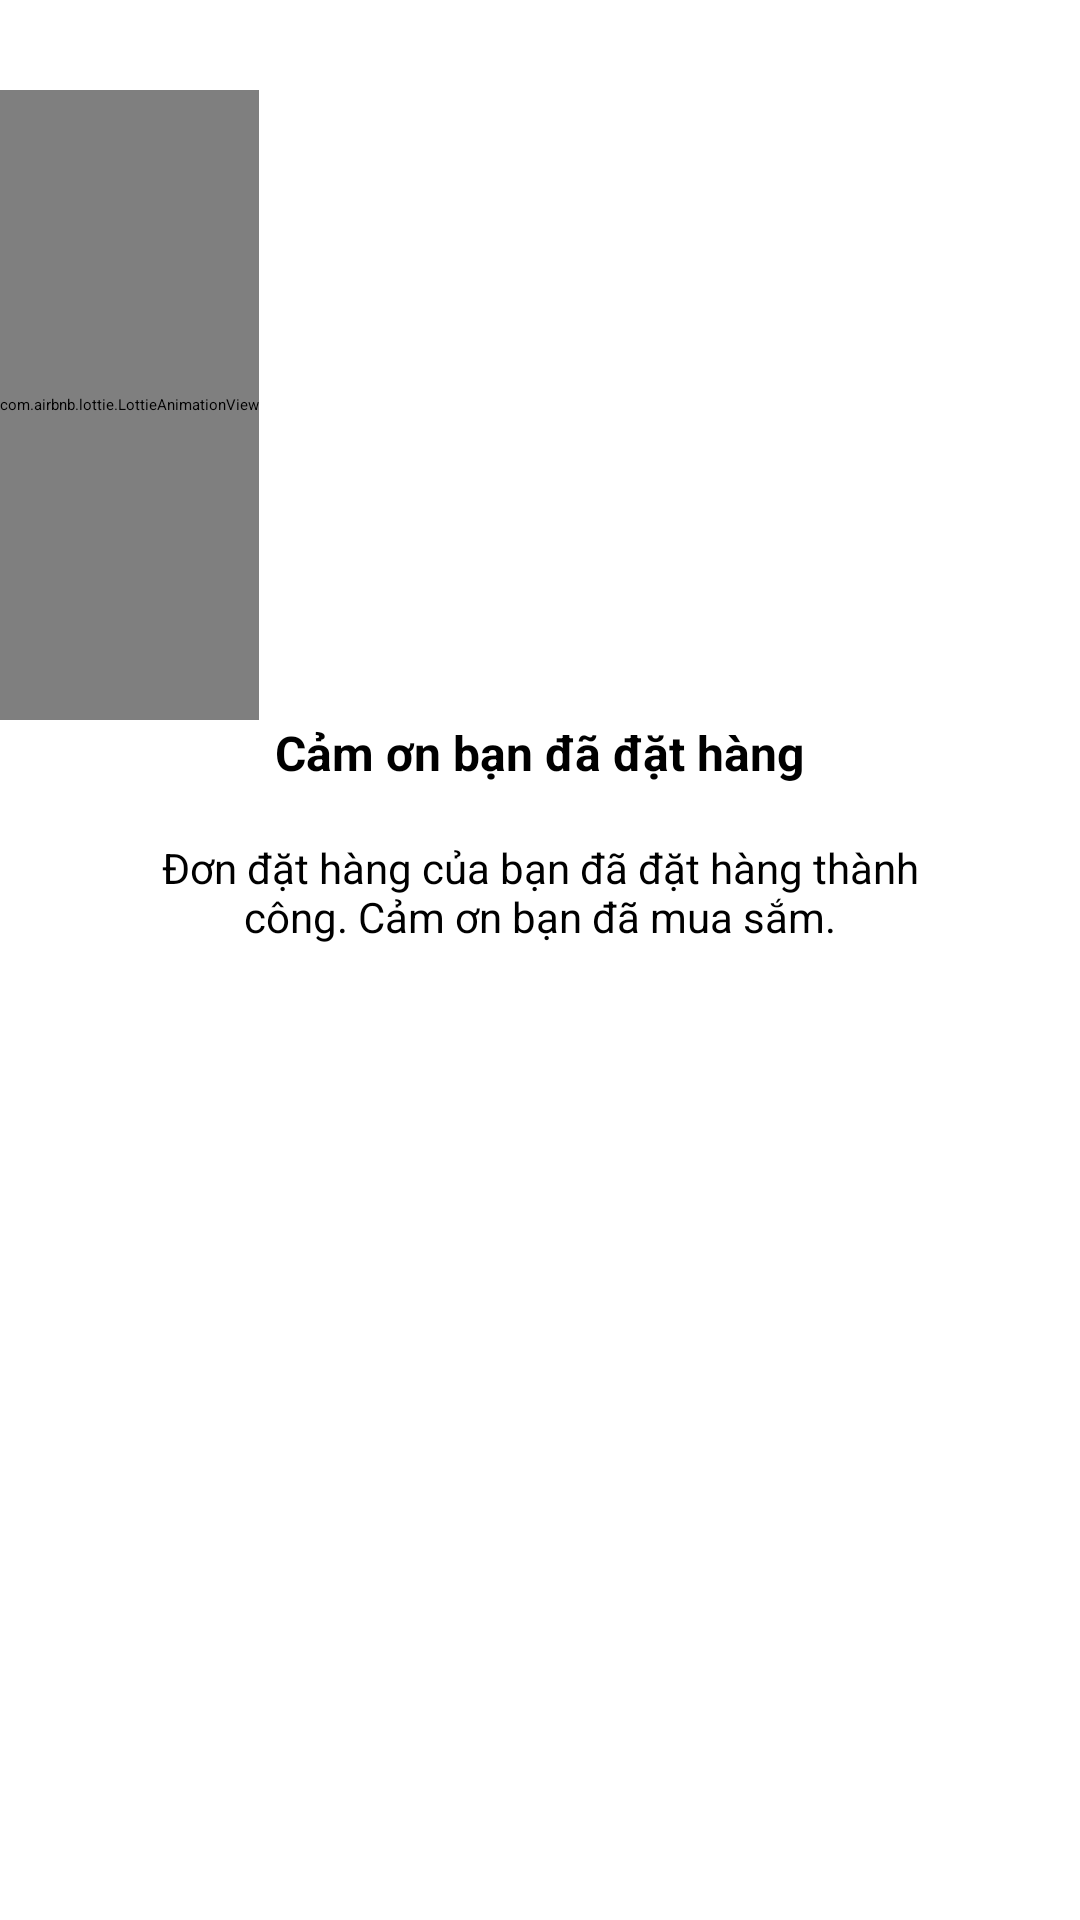

Write the Android layout XML for this screen, with the resource values it uses.
<!-- AndroidManifest.xml: application theme Theme.SellClothesApp -->
<!-- res/layout/activity_order_success.xml -->
<?xml version="1.0" encoding="utf-8"?>
<RelativeLayout xmlns:android="http://schemas.android.com/apk/res/android"
    xmlns:app="http://schemas.android.com/apk/res-auto"
    xmlns:tools="http://schemas.android.com/tools"
    android:layout_width="match_parent"
    android:layout_height="match_parent"
    tools:context=".ui.activity.OrderSuccessActivity">


    <LinearLayout
        android:layout_marginTop="30dp"
        android:layout_width="match_parent"
        android:layout_height="wrap_content"
        android:orientation="vertical">

        <com.airbnb.lottie.LottieAnimationView
            android:id="@+id/progressBar"
            android:layout_width="wrap_content"
            android:layout_height="210dp"
            android:layout_centerInParent="true"
            android:background="@null"
            android:backgroundTint="@null"
            android:backgroundTintMode="@null"
            app:lottie_autoPlay="true"
            app:lottie_fileName="success.json" />

        <TextView
            android:layout_width="wrap_content"
            android:layout_height="wrap_content"
            android:layout_gravity="center"
            android:text="Cảm ơn bạn đã đặt hàng"
            android:textColor="@color/black"
            android:textSize="16dp"
            android:textStyle="bold" />

        <TextView
            android:layout_width="wrap_content"
            android:layout_height="wrap_content"
            android:layout_gravity="center"
            android:layout_marginHorizontal="50dp"
            android:layout_marginTop="18dp"
            android:text="Đơn đặt hàng của bạn đã đặt hàng thành công. Cảm ơn bạn đã mua sắm."
            android:textAlignment="center"
            android:textColor="@color/black"
            android:textSize="14dp" />
    </LinearLayout>


    <LinearLayout
        android:layout_width="match_parent"
        android:layout_height="wrap_content"
        android:layout_alignParentBottom="true"
        android:orientation="vertical">

        <Button
            android:id="@+id/sumit"
            android:layout_width="match_parent"
            android:layout_height="56dp"
            android:layout_below="@+id/btnStart"
            android:layout_gravity="center"
            android:layout_marginHorizontal="40dp"
            android:layout_marginTop="20dp"
            android:background="@drawable/bg_ui_green"
            android:text="Tiếp tục mua sắm"
            android:textAllCaps="false"
            android:textColor="@color/white"
            app:backgroundTint="@null" />

        <Button
            android:id="@+id/checkOrder"
            android:layout_width="match_parent"
            android:layout_height="56dp"
            android:layout_below="@+id/btnStart"
            android:layout_gravity="center"
            android:layout_marginHorizontal="40dp"
            android:layout_marginTop="12dp"
            android:layout_marginBottom="40dp"
            android:background="@drawable/bg_ui_green"
            android:text="Xem đơn hàng"
            android:textAllCaps="false"
            android:textColor="@color/white"
            app:backgroundTint="@null" />
    </LinearLayout>

</RelativeLayout>
<!-- resources referenced by this layout -->
<resources>
  <color name="black">#FF000000</color>
  <color name="white">#ffffff</color>
  <style name="Theme.SellClothesApp" parent="Theme.MaterialComponents.DayNight.DarkActionBar">
          
          <item name="colorPrimary">@color/purple_200</item>
          <item name="colorPrimaryVariant">@color/purple_700</item>
          <item name="colorOnPrimary">@color/black</item>
          
          <item name="colorSecondary">@color/teal_200</item>
          <item name="colorSecondaryVariant">@color/teal_200</item>
          <item name="colorOnSecondary">@color/black</item>
          
          <item name="android:statusBarColor">?attr/colorPrimaryVariant</item>
          
      </style>
  <color name="purple_200">#FFBB86FC</color>
  <color name="purple_700">#FF3700B3</color>
  <color name="teal_200">#FF03DAC5</color>
</resources>
